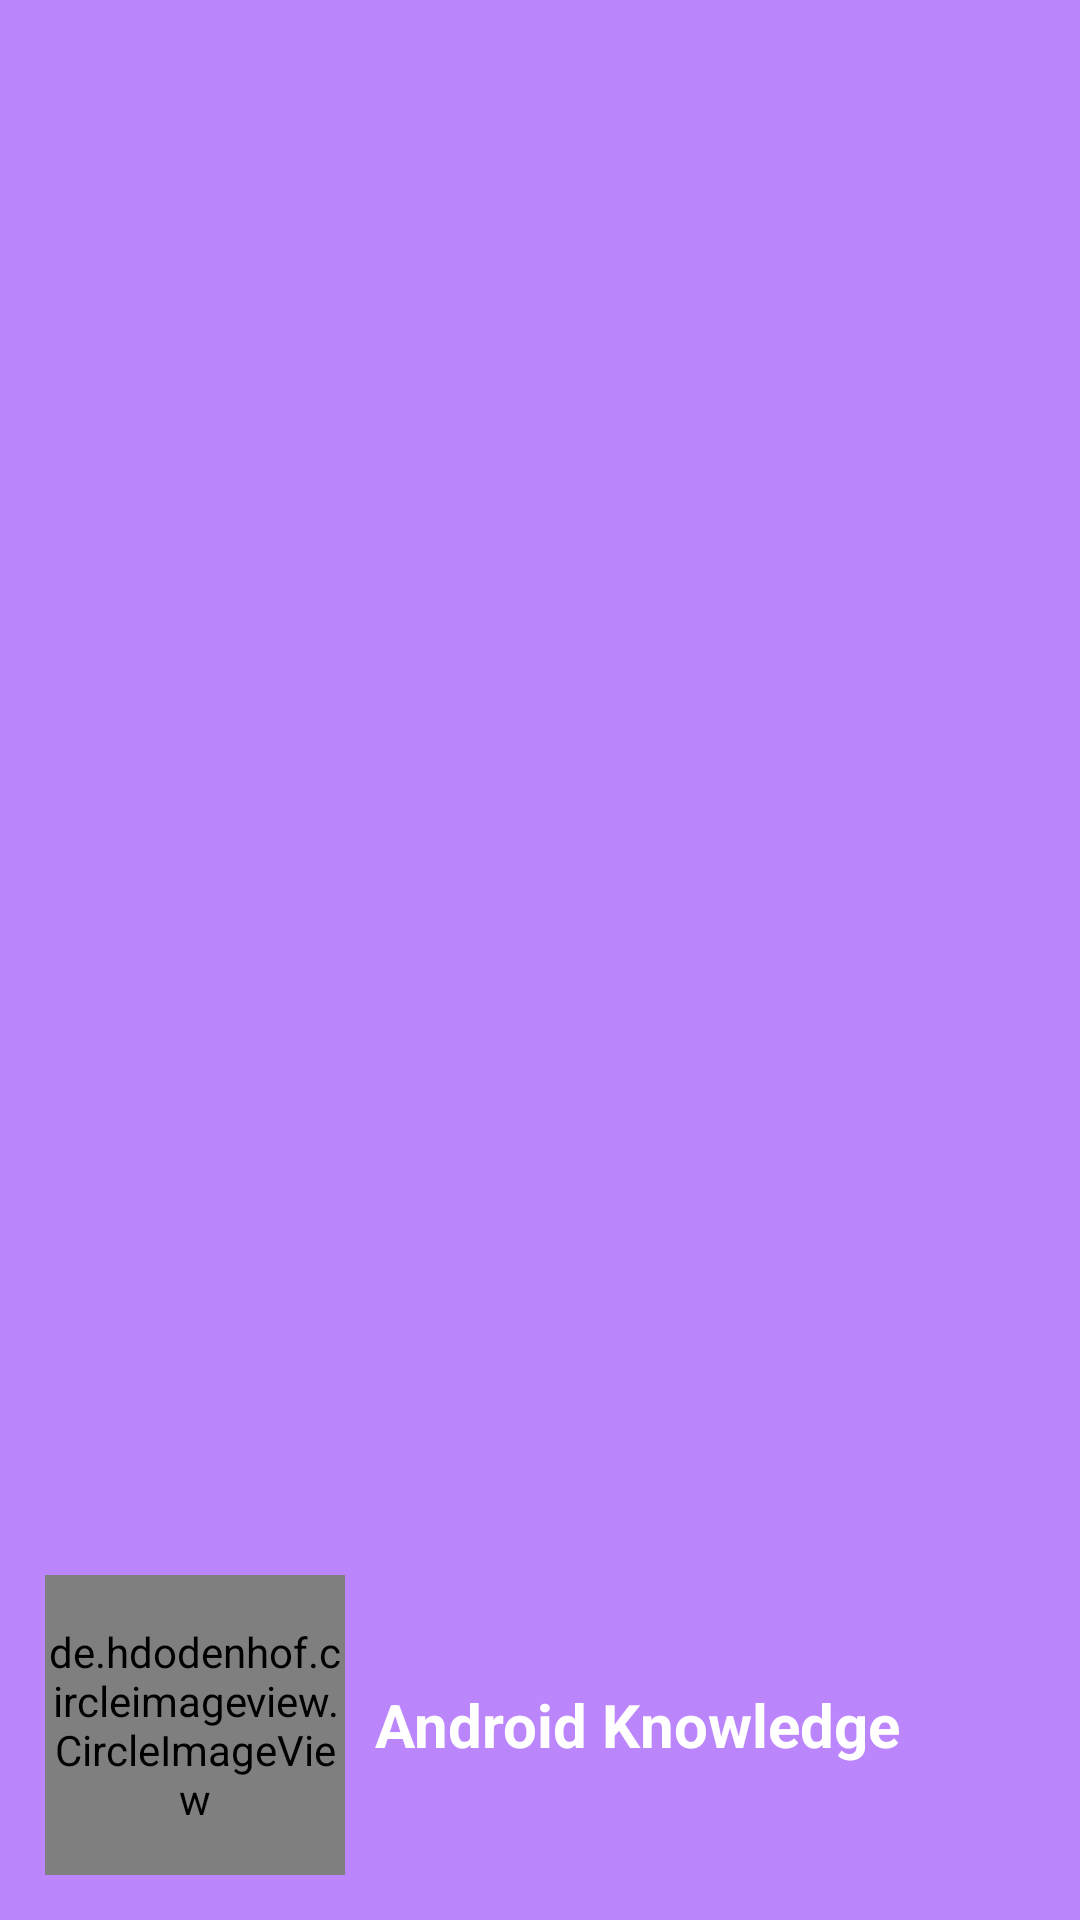

The Android layout XML behind this screen, and the referenced resources:
<!-- AndroidManifest.xml: application theme Theme.ShareApp -->
<!-- res/layout/nav_header.xml -->
<?xml version="1.0" encoding="utf-8"?>
<LinearLayout xmlns:android="http://schemas.android.com/apk/res/android"
    xmlns:tools="http://schemas.android.com/tools"
    android:layout_width="match_parent"
    android:layout_height="180dp"
    android:background="@color/purple_200"
    android:gravity="bottom|start"
    android:orientation="vertical"
    android:padding="15dp"
    android:theme="@style/ThemeOverlay.AppCompat.Dark">

    <LinearLayout
        android:layout_width="wrap_content"
        android:layout_height="wrap_content"
        android:gravity="center_vertical"
        android:orientation="horizontal">

        <de.hdodenhof.circleimageview.CircleImageView
            android:id="@+id/avatarNav"
            android:layout_width="100dp"
            android:layout_height="100dp"
            android:src="@drawable/avatar_default"
            tools:ignore="MissingClass" />
        
        
        
        
        
        <TextView
            android:id="@+id/nameUserNav"
            android:layout_width="wrap_content"
            android:layout_height="wrap_content"
            android:layout_marginLeft="10dp"
            android:text="Android Knowledge"
            android:textColor="@color/white"
            android:textSize="20dp"
            android:textStyle="bold" />
    </LinearLayout>


</LinearLayout>
<!-- resources referenced by this layout -->
<resources>
  <color name="purple_200">#FFBB86FC</color>
  <color name="white">#FFFFFFFF</color>
  <style name="Theme.ShareApp" parent="Base.Theme.ShareApp" />
  <style name="Base.Theme.ShareApp" parent="Theme.Material3.DayNight.NoActionBar">
          
          
      </style>
</resources>
